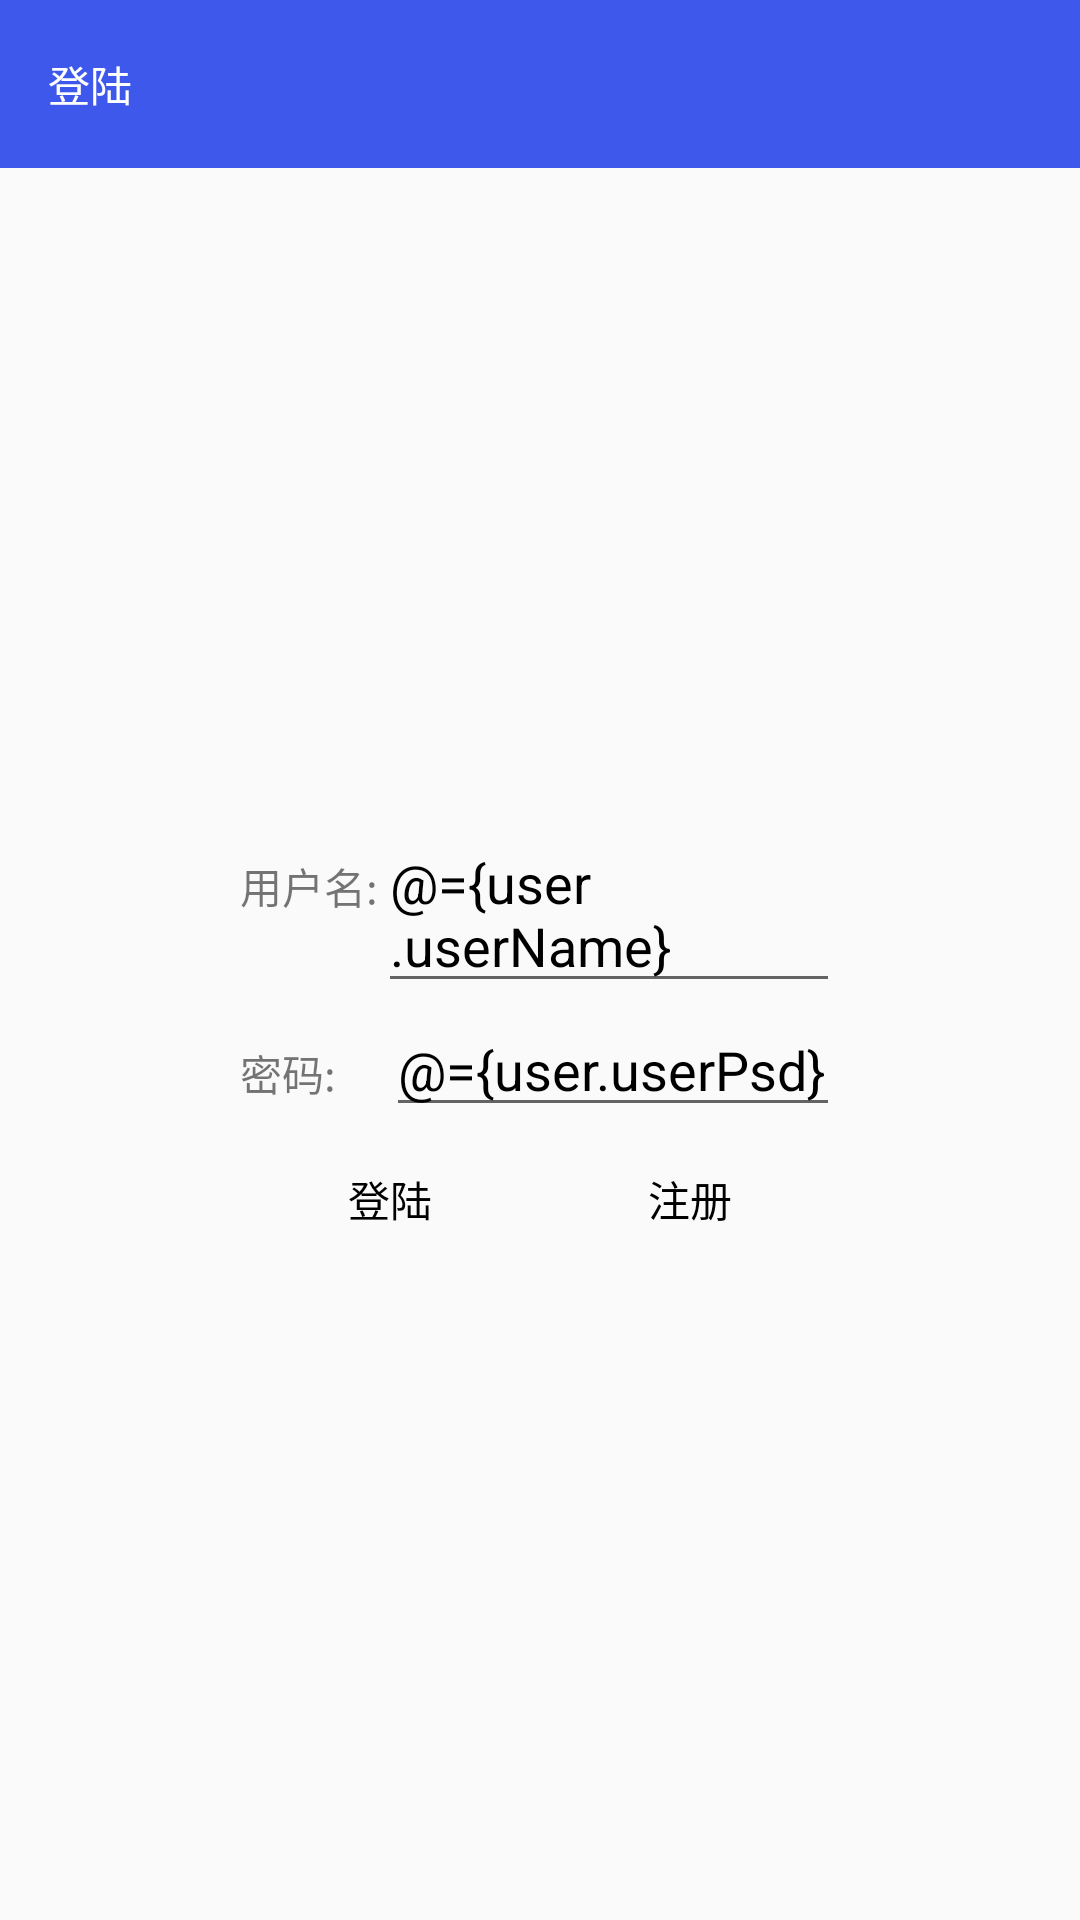

This screen was rendered from an Android layout file. Write that file and the resources it references.
<!-- AndroidManifest.xml: application theme AppTheme -->
<!-- res/layout/activity_user_login.xml -->
<?xml version="1.0" encoding="utf-8"?>
<layout>
    <data>
        <variable
            name="user"
            type="com.limitip.mm.mark_movie.pojo.User">
        </variable>

        <variable
            name="userVm"
            type="com.limitip.mm.mark_movie.viewmodel.UserVM">
        </variable>
    </data>
    <LinearLayout xmlns:android="http://schemas.android.com/apk/res/android"
        xmlns:app="http://schemas.android.com/apk/res-auto"
        android:layout_width="match_parent"
        android:layout_height="match_parent"
        android:orientation="vertical">

        <android.support.v7.widget.Toolbar xmlns:android="http://schemas.android.com/apk/res/android"
            android:id="@+id/toolbar"
            android:layout_width="fill_parent"
            android:layout_height="wrap_content"
            android:minHeight="?attr/actionBarSize"
            android:theme="@style/mytoor">

            <TextView
                android:id="@+id/toolbarLoginTV"
                android:layout_width="wrap_content"
                android:layout_height="wrap_content"
                android:text="登陆"
                android:textColor="@android:color/white" />
        </android.support.v7.widget.Toolbar>

        <LinearLayout
            android:layout_width="match_parent"
            android:layout_height="match_parent"
            android:gravity="center"
            android:orientation="vertical">

            <LinearLayout
                android:layout_width="200dp"
                android:layout_height="wrap_content">

                <TextView
                    android:layout_width="wrap_content"
                    android:layout_height="wrap_content"
                    android:text="用户名:" />

                <EditText
                    android:id="@+id/loginUserName"
                    android:layout_width="match_parent"
                    android:layout_height="wrap_content"
                    android:text="@={user.userName}"/>
            </LinearLayout>

            <LinearLayout
                android:layout_width="200dp"
                android:layout_height="wrap_content">

                <TextView
                    android:layout_width="wrap_content"
                    android:layout_height="wrap_content"
                    android:text="密码:     " />

                <EditText
                    android:id="@+id/loginUserPsd"
                    android:layout_width="match_parent"
                    android:layout_height="wrap_content"
                    android:text="@={user.userPsd}"/>
            </LinearLayout>

            <LinearLayout
                android:layout_width="200dp"
                android:layout_height="wrap_content">

                <Button
                    android:id="@+id/user_login"
                    android:layout_width="wrap_content"
                    android:layout_height="wrap_content"
                    android:layout_weight="1"
                    android:background="@null"
                    android:onClick="@{(view)->userVm.login(user,view)}"
                    android:text="登陆" />

                <Button
                    android:id="@+id/user_register"
                    android:layout_width="wrap_content"
                    android:layout_height="wrap_content"
                    android:layout_weight="1"
                    android:background="@null"
                    android:text="注册" />

            </LinearLayout>
        </LinearLayout>
    </LinearLayout>
</layout>
<!-- resources referenced by this layout -->
<resources>
  <style name="mytoor">
          <item name="android:fitsSystemWindows">true</item>
          <item name="android:background">?attr/colorPrimary</item>
      </style>
  <style name="AppTheme" parent="Theme.AppCompat.Light.NoActionBar">
          <item name="android:textColorPrimary">#000000</item>
          <item name="colorPrimary">#3e58ec</item>
          <item name="colorPrimaryDark">#00ff00</item>
          <item name="colorAccent">#0000ff</item>
          #这句话是关键，状态栏透明
          
          
      </style>
</resources>
